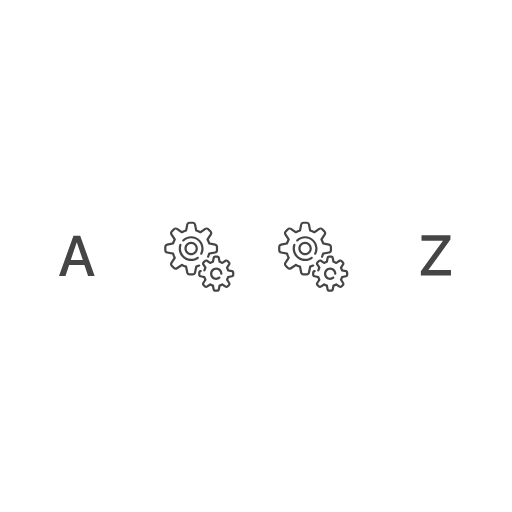
t = 0.00 s
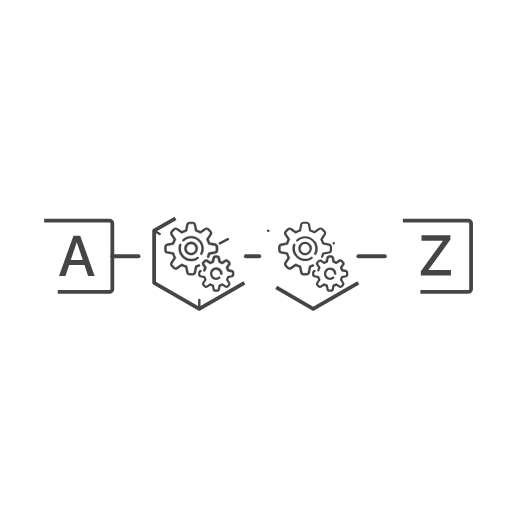
t = 0.50 s
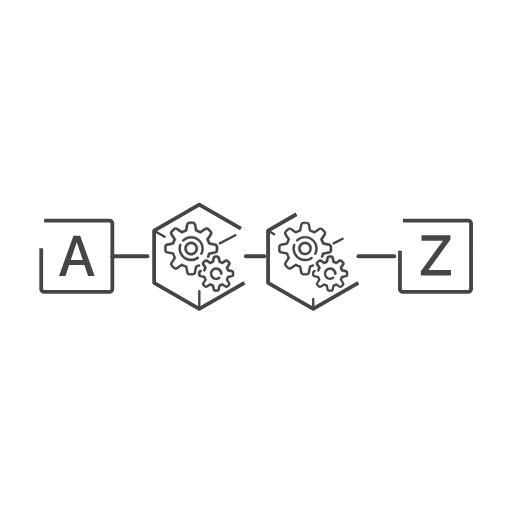
t = 0.73 s
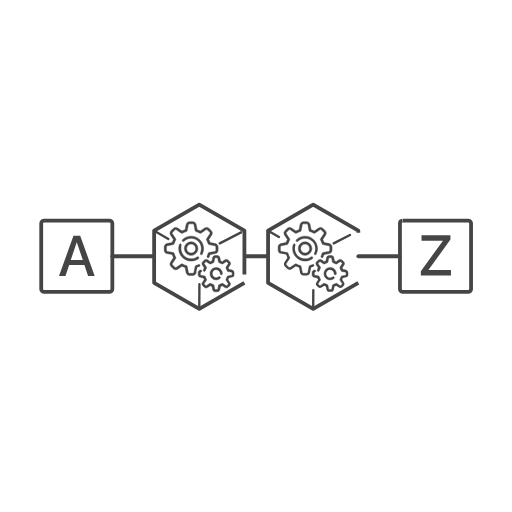
t = 0.96 s
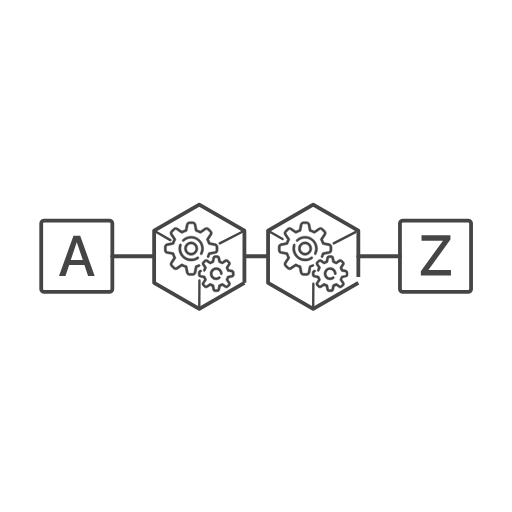
t = 1.20 s
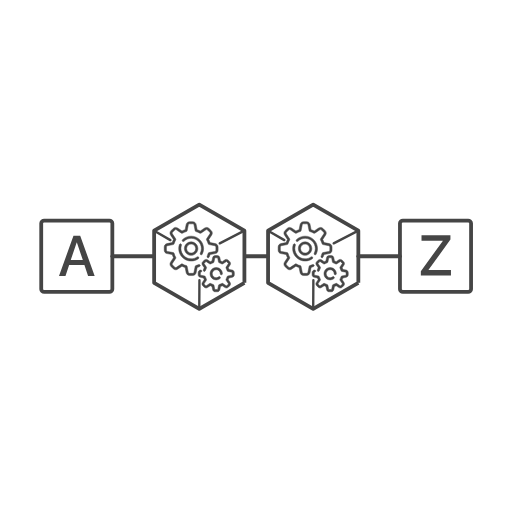
t = 1.50 s

The animated SVG that drew these frames (rendered in a browser with its animation timeline set to each time). Animation: 2 CSS @keyframes rules; one cycle of 1.50 s.

<!--?xml version="1.0" encoding="UTF-8"?-->

<svg version="1.1" xmlns="http://www.w3.org/2000/svg" xmlns:xlink="http://www.w3.org/1999/xlink" x="0" y="0" width="1080" height="1080" viewBox="0, 0, 1080, 1080" style="">
  <g id="Livello_2"></g>
  <g id="Livello_2">
    <path d="M93.12,465.5 L230.806,465.5 C234.207,465.5 236.963,467.892 236.963,470.843 L236.963,610.157 C236.963,613.108 234.207,615.5 230.806,615.5 L93.12,615.5 C89.72,615.5 86.963,613.108 86.963,610.157 L86.963,470.843 C86.963,467.892 89.72,465.5 93.12,465.5 z" fill-opacity="0" stroke="#454545" stroke-width="8" class="uQvAuivo_0"></path>
    <path d="M849.817,465.5 L987.503,465.5 C990.903,465.5 993.66,467.892 993.66,470.843 L993.66,610.157 C993.66,613.108 990.903,615.5 987.503,615.5 L849.817,615.5 C846.416,615.5 843.66,613.108 843.66,610.157 L843.66,470.843 C843.66,467.892 846.416,465.5 849.817,465.5 z" fill-opacity="0" stroke="#454545" stroke-width="8" class="uQvAuivo_1"></path>
    <path d="M236.963,540.5 L321.939,540.5" fill-opacity="0" stroke="#454545" stroke-width="8" stroke-linecap="round" class="uQvAuivo_2"></path>
    <path d="M755.867,540.5 L843.66,540.5" fill-opacity="0" stroke="#454545" stroke-width="8" stroke-linecap="round" class="uQvAuivo_3"></path>
    <path d="M518.514,540.5 L564.492,540.5" fill-opacity="0" stroke="#454545" stroke-width="8" stroke-linecap="round" class="uQvAuivo_4"></path>
    <path d="M185.802,582 L199.688,582 L169.161,497.449 L154.981,497.449 L124.454,582 L138.106,582 L145.841,559.148 L178.067,559.148 z M161.778,511.512 L162.13,511.512 L174.728,548.602 L149.181,548.602 z" fill="#454545" class="uQvAuivo_5"></path>
    <path d="M887.72,581 L951.236,581 L951.236,569.633 L904.009,569.633 L904.009,569.223 L950.123,505.414 L950.123,496.449 L889.127,496.449 L889.127,507.758 L934.009,507.758 L934.009,508.227 L887.72,572.035 z" fill="#454545" class="uQvAuivo_6"></path>
    <g>
      <path d="M515.542,596.466 L420.338,651.432 L325.133,596.466 L325.133,486.534 L420.338,431.568 L515.542,486.534 z" fill-opacity="0" stroke="#454545" stroke-width="8" stroke-linejoin="round" stroke-miterlimit="1" class="uQvAuivo_7"></path>
      <g id="gears">
        <g>
          <path d="M422.298,559.183 C421.745,558.019 420.352,557.522 419.187,558.075 C417.291,558.975 415.303,559.718 413.279,560.284 C412.432,560.521 411.79,561.213 411.618,562.076 L409.148,574.429 C408.904,575.649 407.824,576.534 406.58,576.534 L399.84,576.534 C398.596,576.534 397.516,575.649 397.272,574.429 L394.801,562.076 C394.629,561.213 393.987,560.521 393.14,560.284 C390.281,559.484 387.521,558.341 384.938,556.886 C384.171,556.454 383.228,556.49 382.496,556.977 L372.013,563.966 C370.978,564.656 369.588,564.518 368.708,563.639 L363.942,558.873 C363.062,557.993 362.925,556.603 363.615,555.568 L370.604,545.085 C371.091,544.353 371.127,543.409 370.695,542.643 C369.24,540.059 368.096,537.299 367.296,534.44 C367.059,533.593 366.367,532.952 365.505,532.779 L353.152,530.309 C351.932,530.065 351.047,528.985 351.047,527.741 L351.047,521.001 C351.047,519.757 351.932,518.677 353.152,518.433 L365.505,515.962 C366.367,515.79 367.059,515.148 367.296,514.302 C368.097,511.442 369.24,508.682 370.695,506.099 C371.127,505.333 371.091,504.389 370.604,503.657 L363.615,493.175 C362.925,492.14 363.063,490.75 363.943,489.87 L368.709,485.104 C369.588,484.225 370.978,484.087 372.013,484.777 L382.497,491.766 C383.228,492.254 384.172,492.289 384.938,491.857 C387.522,490.402 390.281,489.259 393.141,488.459 C393.988,488.222 394.629,487.53 394.802,486.667 L397.272,474.314 C397.516,473.094 398.596,472.209 399.84,472.209 L406.58,472.209 C407.824,472.209 408.904,473.094 409.148,474.314 L411.619,486.667 C411.791,487.53 412.433,488.222 413.28,488.459 C416.139,489.259 418.899,490.402 421.482,491.857 C422.249,492.289 423.192,492.254 423.924,491.766 L434.407,484.777 C435.442,484.087 436.832,484.225 437.712,485.104 L442.478,489.87 C443.358,490.75 443.495,492.14 442.805,493.175 L435.816,503.658 C435.328,504.39 435.293,505.334 435.725,506.1 C437.18,508.683 438.323,511.443 439.124,514.303 C439.361,515.149 440.052,515.791 440.915,515.963 L453.268,518.434 C454.488,518.678 455.373,519.758 455.373,521.002 L455.373,527.742 C455.373,528.986 454.488,530.066 453.268,530.31 L440.915,532.781 C440.052,532.953 439.361,533.595 439.124,534.442 C438.543,536.516 437.777,538.551 436.847,540.49 C436.289,541.653 436.779,543.048 437.942,543.606 C439.105,544.164 440.501,543.673 441.058,542.511 C441.898,540.761 442.619,538.941 443.208,537.086 L454.184,534.891 C457.579,534.211 460.043,531.205 460.043,527.742 L460.043,521.002 C460.043,517.539 457.579,514.533 454.183,513.853 L443.207,511.658 C442.487,509.392 441.575,507.189 440.481,505.08 L446.691,495.766 C448.611,492.884 448.229,489.016 445.78,486.567 L441.014,481.801 C438.565,479.352 434.696,478.97 431.815,480.89 L422.501,487.099 C420.392,486.006 418.189,485.094 415.923,484.374 L413.728,473.398 C413.049,470.003 410.043,467.539 406.58,467.539 L399.84,467.539 C396.377,467.539 393.371,470.003 392.691,473.399 L390.496,484.375 C388.23,485.095 386.027,486.007 383.918,487.1 L374.604,480.891 C371.723,478.97 367.854,479.353 365.405,481.802 L360.64,486.568 C358.191,489.017 357.808,492.885 359.729,495.766 L365.938,505.081 C364.845,507.189 363.932,509.392 363.212,511.659 L352.236,513.854 C348.841,514.533 346.376,517.539 346.376,521.002 L346.376,527.742 C346.376,531.205 348.841,534.211 352.237,534.891 L363.212,537.086 C363.932,539.352 364.845,541.555 365.938,543.664 L359.729,552.978 C357.808,555.86 358.191,559.728 360.64,562.177 L365.405,566.943 C367.854,569.392 371.723,569.774 374.604,567.854 L383.918,561.645 C386.027,562.738 388.23,563.65 390.497,564.37 L392.692,575.347 C393.371,578.741 396.377,581.206 399.84,581.206 L406.58,581.206 C410.043,581.206 413.049,578.742 413.729,575.346 L415.924,564.37 C417.723,563.798 419.49,563.103 421.19,562.296 C422.355,561.742 422.852,560.349 422.298,559.183 z" fill="#454545" class="uQvAuivo_8"></path>
          <path d="M422.298,559.183 C421.745,558.019 420.352,557.522 419.187,558.075 C417.291,558.975 415.303,559.718 413.279,560.284 C412.432,560.521 411.79,561.213 411.618,562.076 L409.148,574.429 C408.904,575.649 407.824,576.534 406.58,576.534 L399.84,576.534 C398.596,576.534 397.516,575.649 397.272,574.429 L394.801,562.076 C394.629,561.213 393.987,560.521 393.14,560.284 C390.281,559.484 387.521,558.341 384.938,556.886 C384.171,556.454 383.228,556.49 382.496,556.977 L372.013,563.966 C370.978,564.656 369.588,564.518 368.708,563.639 L363.942,558.873 C363.062,557.993 362.925,556.603 363.615,555.568 L370.604,545.085 C371.091,544.353 371.127,543.409 370.695,542.643 C369.24,540.059 368.096,537.299 367.296,534.44 C367.059,533.593 366.367,532.952 365.505,532.779 L353.152,530.309 C351.932,530.065 351.047,528.985 351.047,527.741 L351.047,521.001 C351.047,519.757 351.932,518.677 353.152,518.433 L365.505,515.962 C366.367,515.79 367.059,515.148 367.296,514.302 C368.097,511.442 369.24,508.682 370.695,506.099 C371.127,505.333 371.091,504.389 370.604,503.657 L363.615,493.175 C362.925,492.14 363.063,490.75 363.943,489.87 L368.709,485.104 C369.588,484.225 370.978,484.087 372.013,484.777 L382.497,491.766 C383.228,492.254 384.172,492.289 384.938,491.857 C387.522,490.402 390.281,489.259 393.141,488.459 C393.988,488.222 394.629,487.53 394.802,486.667 L397.272,474.314 C397.516,473.094 398.596,472.209 399.84,472.209 L406.58,472.209 C407.824,472.209 408.904,473.094 409.148,474.314 L411.619,486.667 C411.791,487.53 412.433,488.222 413.28,488.459 C416.139,489.259 418.899,490.402 421.482,491.857 C422.249,492.289 423.192,492.254 423.924,491.766 L434.407,484.777 C435.442,484.087 436.832,484.225 437.712,485.104 L442.478,489.87 C443.358,490.75 443.495,492.14 442.805,493.175 L435.816,503.658 C435.328,504.39 435.293,505.334 435.725,506.1 C437.18,508.683 438.323,511.443 439.124,514.303 C439.361,515.149 440.052,515.791 440.915,515.963 L453.268,518.434 C454.488,518.678 455.373,519.758 455.373,521.002 L455.373,527.742 C455.373,528.986 454.488,530.066 453.268,530.31 L440.915,532.781 C440.052,532.953 439.361,533.595 439.124,534.442 C438.543,536.516 437.777,538.551 436.847,540.49 C436.289,541.653 436.779,543.048 437.942,543.606 C439.105,544.164 440.501,543.673 441.058,542.511 C441.898,540.761 442.619,538.941 443.208,537.086 L454.184,534.891 C457.579,534.211 460.043,531.205 460.043,527.742 L460.043,521.002 C460.043,517.539 457.579,514.533 454.183,513.853 L443.207,511.658 C442.487,509.392 441.575,507.189 440.481,505.08 L446.691,495.766 C448.611,492.884 448.229,489.016 445.78,486.567 L441.014,481.801 C438.565,479.352 434.696,478.97 431.815,480.89 L422.501,487.099 C420.392,486.006 418.189,485.094 415.923,484.374 L413.728,473.398 C413.049,470.003 410.043,467.539 406.58,467.539 L399.84,467.539 C396.377,467.539 393.371,470.003 392.691,473.399 L390.496,484.375 C388.23,485.095 386.027,486.007 383.918,487.1 L374.604,480.891 C371.723,478.97 367.854,479.353 365.405,481.802 L360.64,486.568 C358.191,489.017 357.808,492.885 359.729,495.766 L365.938,505.081 C364.845,507.189 363.932,509.392 363.212,511.659 L352.236,513.854 C348.841,514.533 346.376,517.539 346.376,521.002 L346.376,527.742 C346.376,531.205 348.841,534.211 352.237,534.891 L363.212,537.086 C363.932,539.352 364.845,541.555 365.938,543.664 L359.729,552.978 C357.808,555.86 358.191,559.728 360.64,562.177 L365.405,566.943 C367.854,569.392 371.723,569.774 374.604,567.854 L383.918,561.645 C386.027,562.738 388.23,563.65 390.497,564.37 L392.692,575.347 C393.371,578.741 396.377,581.206 399.84,581.206 L406.58,581.206 C410.043,581.206 413.049,578.742 413.729,575.346 L415.924,564.37 C417.723,563.798 419.49,563.103 421.19,562.296 C422.355,561.742 422.852,560.349 422.298,559.183 z" fill-opacity="0" stroke="#454545" stroke-width="1" class="uQvAuivo_9"></path>
        </g>
        <g>
          <path d="M423.44,537.35 C423.781,537.525 424.145,537.608 424.504,537.608 C425.352,537.608 426.171,537.144 426.584,536.338 C428.468,532.664 429.464,528.527 429.464,524.372 C429.464,509.896 417.686,498.118 403.21,498.118 C396.322,498.118 389.814,500.765 384.884,505.572 C383.96,506.473 383.941,507.952 384.842,508.875 C385.742,509.798 387.221,509.818 388.144,508.917 C392.197,504.966 397.547,502.79 403.209,502.79 C415.11,502.79 424.792,512.472 424.792,524.373 C424.792,527.838 423.996,531.147 422.427,534.207 C421.839,535.354 422.292,536.761 423.44,537.35 z" fill="#454545" class="uQvAuivo_10"></path>
          <path d="M423.44,537.35 C423.781,537.525 424.145,537.608 424.504,537.608 C425.352,537.608 426.171,537.144 426.584,536.338 C428.468,532.664 429.464,528.527 429.464,524.372 C429.464,509.896 417.686,498.118 403.21,498.118 C396.322,498.118 389.814,500.765 384.884,505.572 C383.96,506.473 383.941,507.952 384.842,508.875 C385.742,509.798 387.221,509.818 388.144,508.917 C392.197,504.966 397.547,502.79 403.209,502.79 C415.11,502.79 424.792,512.472 424.792,524.373 C424.792,527.838 423.996,531.147 422.427,534.207 C421.839,535.354 422.292,536.761 423.44,537.35 z" fill-opacity="0" stroke="#454545" stroke-width="1" class="uQvAuivo_11"></path>
        </g>
        <g>
          <path d="M381.347,514.378 C380.127,513.959 378.799,514.607 378.379,515.827 C377.435,518.571 376.956,521.446 376.956,524.372 C376.956,538.849 388.734,550.626 403.21,550.626 C408.778,550.626 414.097,548.906 418.594,545.649 C419.639,544.893 419.873,543.432 419.116,542.388 C418.36,541.343 416.899,541.109 415.854,541.865 C412.16,544.541 407.788,545.955 403.21,545.955 C391.309,545.955 381.627,536.272 381.627,524.372 C381.627,521.964 382.02,519.6 382.795,517.346 C383.215,516.126 382.566,514.798 381.347,514.378 z" fill="#454545" class="uQvAuivo_12"></path>
          <path d="M381.347,514.378 C380.127,513.959 378.799,514.607 378.379,515.827 C377.435,518.571 376.956,521.446 376.956,524.372 C376.956,538.849 388.734,550.626 403.21,550.626 C408.778,550.626 414.097,548.906 418.594,545.649 C419.639,544.893 419.873,543.432 419.116,542.388 C418.36,541.343 416.899,541.109 415.854,541.865 C412.16,544.541 407.788,545.955 403.21,545.955 C391.309,545.955 381.627,536.272 381.627,524.372 C381.627,521.964 382.02,519.6 382.795,517.346 C383.215,516.126 382.566,514.798 381.347,514.378 z" fill-opacity="0" stroke="#454545" stroke-width="1" class="uQvAuivo_13"></path>
        </g>
        <g>
          <path d="M489.804,569.616 L483.05,568.265 C482.639,567.041 482.143,565.846 481.569,564.69 L485.39,558.959 C486.863,556.749 486.57,553.782 484.692,551.904 L481.56,548.772 C479.682,546.894 476.714,546.6 474.505,548.073 L468.773,551.894 C467.618,551.32 466.423,550.825 465.198,550.414 L463.848,543.66 C463.327,541.055 461.021,539.165 458.365,539.165 L453.936,539.165 C451.28,539.165 448.974,541.055 448.453,543.66 L447.102,550.414 C445.878,550.825 444.683,551.32 443.528,551.894 L437.796,548.073 C435.586,546.6 432.619,546.894 430.741,548.772 L427.609,551.904 C425.731,553.782 425.438,556.749 426.911,558.959 L430.732,564.69 C429.942,566.279 429.302,567.942 428.824,569.653 C428.476,570.895 429.201,572.184 430.444,572.532 C431.686,572.879 432.974,572.154 433.322,570.912 C433.831,569.094 434.558,567.34 435.482,565.699 C435.914,564.932 435.878,563.989 435.391,563.257 L430.798,556.368 C430.555,556.004 430.604,555.516 430.913,555.207 L434.044,552.075 C434.354,551.766 434.842,551.718 435.206,551.96 L442.095,556.553 C442.826,557.041 443.77,557.076 444.537,556.644 C446.178,555.72 447.932,554.993 449.749,554.485 C450.596,554.248 451.238,553.556 451.41,552.693 L453.034,544.576 C453.119,544.147 453.499,543.836 453.936,543.836 L458.365,543.836 C458.802,543.836 459.182,544.147 459.267,544.576 L460.891,552.694 C461.063,553.556 461.705,554.248 462.551,554.485 C464.369,554.994 466.123,555.721 467.764,556.645 C468.53,557.077 469.475,557.041 470.206,556.553 L477.095,551.961 C477.459,551.718 477.947,551.766 478.256,552.076 L481.388,555.207 C481.697,555.517 481.745,556.005 481.503,556.369 L476.91,563.258 C476.422,563.99 476.387,564.933 476.819,565.7 C477.743,567.341 478.47,569.095 478.979,570.912 C479.216,571.759 479.908,572.401 480.77,572.573 L488.887,574.196 C489.316,574.282 489.627,574.662 489.627,575.099 L489.627,579.528 C489.627,579.965 489.316,580.344 488.887,580.43 L480.769,582.054 C479.907,582.226 479.215,582.868 478.978,583.714 C478.47,585.532 477.743,587.286 476.818,588.927 C476.387,589.694 476.422,590.638 476.91,591.369 L481.503,598.258 C481.745,598.622 481.697,599.11 481.388,599.419 L478.256,602.551 C477.947,602.86 477.459,602.908 477.095,602.666 L470.206,598.073 C469.474,597.586 468.53,597.55 467.764,597.982 C466.122,598.906 464.369,599.633 462.551,600.142 C461.704,600.378 461.062,601.07 460.89,601.933 L459.267,610.05 C459.181,610.479 458.802,610.79 458.365,610.79 L453.935,610.79 C453.498,610.79 453.119,610.479 453.033,610.05 L451.41,601.932 C451.237,601.07 450.595,600.378 449.749,600.141 C447.931,599.633 446.177,598.906 444.536,597.981 C443.77,597.549 442.825,597.585 442.094,598.073 L435.205,602.666 C434.841,602.908 434.353,602.86 434.044,602.551 L430.912,599.419 C430.603,599.11 430.555,598.621 430.797,598.258 L435.39,591.368 C435.878,590.637 435.913,589.693 435.482,588.927 C434.557,587.285 433.83,585.532 433.322,583.714 C433.085,582.867 432.393,582.225 431.53,582.053 L423.413,580.43 C422.984,580.344 422.673,579.965 422.673,579.527 L422.673,575.098 C422.673,574.661 422.984,574.282 423.413,574.196 L423.91,574.096 C425.175,573.843 425.995,572.613 425.742,571.348 C425.489,570.083 424.26,569.264 422.993,569.516 L422.496,569.615 C419.892,570.137 418.002,572.442 418.002,575.098 L418.002,579.528 C418.002,582.183 419.892,584.49 422.497,585.01 L429.251,586.361 C429.662,587.585 430.157,588.78 430.732,589.936 L426.91,595.667 C425.437,597.877 425.731,600.845 427.609,602.722 L430.741,605.854 C432.619,607.732 435.586,608.026 437.796,606.553 L443.527,602.732 C444.683,603.306 445.878,603.802 447.102,604.213 L448.453,610.967 C448.974,613.571 451.28,615.461 453.936,615.461 L458.365,615.461 C461.021,615.461 463.327,613.571 463.848,610.967 L465.199,604.213 C466.423,603.801 467.618,603.306 468.773,602.731 L474.505,606.553 C476.715,608.026 479.682,607.732 481.56,605.854 L484.692,602.722 C486.57,600.844 486.864,597.877 485.39,595.667 L481.569,589.935 C482.144,588.78 482.639,587.585 483.05,586.361 L489.804,585.01 C492.408,584.489 494.299,582.183 494.299,579.527 L494.299,575.098 C494.299,572.442 492.409,570.137 489.804,569.616 z" fill="#454545" class="uQvAuivo_14"></path>
          <path d="M489.804,569.616 L483.05,568.265 C482.639,567.041 482.143,565.846 481.569,564.69 L485.39,558.959 C486.863,556.749 486.57,553.782 484.692,551.904 L481.56,548.772 C479.682,546.894 476.714,546.6 474.505,548.073 L468.773,551.894 C467.618,551.32 466.423,550.825 465.198,550.414 L463.848,543.66 C463.327,541.055 461.021,539.165 458.365,539.165 L453.936,539.165 C451.28,539.165 448.974,541.055 448.453,543.66 L447.102,550.414 C445.878,550.825 444.683,551.32 443.528,551.894 L437.796,548.073 C435.586,546.6 432.619,546.894 430.741,548.772 L427.609,551.904 C425.731,553.782 425.438,556.749 426.911,558.959 L430.732,564.69 C429.942,566.279 429.302,567.942 428.824,569.653 C428.476,570.895 429.201,572.184 430.444,572.532 C431.686,572.879 432.974,572.154 433.322,570.912 C433.831,569.094 434.558,567.34 435.482,565.699 C435.914,564.932 435.878,563.989 435.391,563.257 L430.798,556.368 C430.555,556.004 430.604,555.516 430.913,555.207 L434.044,552.075 C434.354,551.766 434.842,551.718 435.206,551.96 L442.095,556.553 C442.826,557.041 443.77,557.076 444.537,556.644 C446.178,555.72 447.932,554.993 449.749,554.485 C450.596,554.248 451.238,553.556 451.41,552.693 L453.034,544.576 C453.119,544.147 453.499,543.836 453.936,543.836 L458.365,543.836 C458.802,543.836 459.182,544.147 459.267,544.576 L460.891,552.694 C461.063,553.556 461.705,554.248 462.551,554.485 C464.369,554.994 466.123,555.721 467.764,556.645 C468.53,557.077 469.475,557.041 470.206,556.553 L477.095,551.961 C477.459,551.718 477.947,551.766 478.256,552.076 L481.388,555.207 C481.697,555.517 481.745,556.005 481.503,556.369 L476.91,563.258 C476.422,563.99 476.387,564.933 476.819,565.7 C477.743,567.341 478.47,569.095 478.979,570.912 C479.216,571.759 479.908,572.401 480.77,572.573 L488.887,574.196 C489.316,574.282 489.627,574.662 489.627,575.099 L489.627,579.528 C489.627,579.965 489.316,580.344 488.887,580.43 L480.769,582.054 C479.907,582.226 479.215,582.868 478.978,583.714 C478.47,585.532 477.743,587.286 476.818,588.927 C476.387,589.694 476.422,590.638 476.91,591.369 L481.503,598.258 C481.745,598.622 481.697,599.11 481.388,599.419 L478.256,602.551 C477.947,602.86 477.459,602.908 477.095,602.666 L470.206,598.073 C469.474,597.586 468.53,597.55 467.764,597.982 C466.122,598.906 464.369,599.633 462.551,600.142 C461.704,600.378 461.062,601.07 460.89,601.933 L459.267,610.05 C459.181,610.479 458.802,610.79 458.365,610.79 L453.935,610.79 C453.498,610.79 453.119,610.479 453.033,610.05 L451.41,601.932 C451.237,601.07 450.595,600.378 449.749,600.141 C447.931,599.633 446.177,598.906 444.536,597.981 C443.77,597.549 442.825,597.585 442.094,598.073 L435.205,602.666 C434.841,602.908 434.353,602.86 434.044,602.551 L430.912,599.419 C430.603,599.11 430.555,598.621 430.797,598.258 L435.39,591.368 C435.878,590.637 435.913,589.693 435.482,588.927 C434.557,587.285 433.83,585.532 433.322,583.714 C433.085,582.867 432.393,582.225 431.53,582.053 L423.413,580.43 C422.984,580.344 422.673,579.965 422.673,579.527 L422.673,575.098 C422.673,574.661 422.984,574.282 423.413,574.196 L423.91,574.096 C425.175,573.843 425.995,572.613 425.742,571.348 C425.489,570.083 424.26,569.264 422.993,569.516 L422.496,569.615 C419.892,570.137 418.002,572.442 418.002,575.098 L418.002,579.528 C418.002,582.183 419.892,584.49 422.497,585.01 L429.251,586.361 C429.662,587.585 430.157,588.78 430.732,589.936 L426.91,595.667 C425.437,597.877 425.731,600.845 427.609,602.722 L430.741,605.854 C432.619,607.732 435.586,608.026 437.796,606.553 L443.527,602.732 C444.683,603.306 445.878,603.802 447.102,604.213 L448.453,610.967 C448.974,613.571 451.28,615.461 453.936,615.461 L458.365,615.461 C461.021,615.461 463.327,613.571 463.848,610.967 L465.199,604.213 C466.423,603.801 467.618,603.306 468.773,602.731 L474.505,606.553 C476.715,608.026 479.682,607.732 481.56,605.854 L484.692,602.722 C486.57,600.844 486.864,597.877 485.39,595.667 L481.569,589.935 C482.144,588.78 482.639,587.585 483.05,586.361 L489.804,585.01 C492.408,584.489 494.299,582.183 494.299,579.527 L494.299,575.098 C494.299,572.442 492.409,570.137 489.804,569.616 z" fill-opacity="0" stroke="#454545" stroke-width="1" class="uQvAuivo_15"></path>
        </g>
        <g>
          <path d="M456.151,568.905 C460.787,568.905 464.559,572.676 464.559,577.313 C464.559,578.603 465.605,579.648 466.894,579.648 C468.184,579.648 469.23,578.603 469.23,577.313 C469.23,570.101 463.362,564.233 456.15,564.233 C448.938,564.233 443.071,570.101 443.071,577.313 C443.071,584.525 448.938,590.393 456.15,590.393 C459.072,590.393 461.835,589.45 464.141,587.668 C465.162,586.88 465.35,585.413 464.562,584.392 C463.773,583.371 462.306,583.183 461.285,583.971 C459.804,585.116 458.028,585.721 456.15,585.721 C451.514,585.721 447.742,581.949 447.742,577.313 C447.742,572.676 451.514,568.905 456.151,568.905 z" fill="#454545" class="uQvAuivo_16"></path>
          <path d="M456.151,568.905 C460.787,568.905 464.559,572.676 464.559,577.313 C464.559,578.603 465.605,579.648 466.894,579.648 C468.184,579.648 469.23,578.603 469.23,577.313 C469.23,570.101 463.362,564.233 456.15,564.233 C448.938,564.233 443.071,570.101 443.071,577.313 C443.071,584.525 448.938,590.393 456.15,590.393 C459.072,590.393 461.835,589.45 464.141,587.668 C465.162,586.88 465.35,585.413 464.562,584.392 C463.773,583.371 462.306,583.183 461.285,583.971 C459.804,585.116 458.028,585.721 456.15,585.721 C451.514,585.721 447.742,581.949 447.742,577.313 C447.742,572.676 451.514,568.905 456.151,568.905 z" fill-opacity="0" stroke="#454545" stroke-width="1" class="uQvAuivo_17"></path>
        </g>
        <g>
          <path d="M417.44,524.372 C417.44,516.526 411.056,510.142 403.21,510.142 C395.364,510.142 388.98,516.526 388.98,524.372 C388.98,532.218 395.364,538.602 403.21,538.602 C411.056,538.602 417.44,532.218 417.44,524.372 z M393.651,524.372 C393.651,519.102 397.939,514.813 403.21,514.813 C408.48,514.813 412.768,519.102 412.768,524.372 C412.768,529.642 408.48,533.931 403.21,533.931 C397.939,533.931 393.651,529.642 393.651,524.372 z" fill="#454545" class="uQvAuivo_18"></path>
          <path d="M417.44,524.372 C417.44,516.526 411.056,510.142 403.21,510.142 C395.364,510.142 388.98,516.526 388.98,524.372 C388.98,532.218 395.364,538.602 403.21,538.602 C411.056,538.602 417.44,532.218 417.44,524.372 z M393.651,524.372 C393.651,519.102 397.939,514.813 403.21,514.813 C408.48,514.813 412.768,519.102 412.768,524.372 C412.768,529.642 408.48,533.931 403.21,533.931 C397.939,533.931 393.651,529.642 393.651,524.372 z" fill-opacity="0" stroke="#454545" stroke-width="1" class="uQvAuivo_19"></path>
        </g>
      </g>
      <path d="M325.133,486.534 L359.42,506.478" fill-opacity="0" stroke="#454545" stroke-width="5" stroke-linecap="round" class="uQvAuivo_20"></path>
      <path d="M463.553,513.29 L515.542,486.534" fill-opacity="0" stroke="#454545" stroke-width="5" stroke-linecap="round" class="uQvAuivo_21"></path>
      <path d="M420.338,651.432 L420.683,590.952" fill-opacity="0" stroke="#454545" stroke-width="5" stroke-linecap="round" class="uQvAuivo_22"></path>
      <path d="M755.867,596.466 L660.662,651.432 L565.458,596.466 L565.458,486.534 L660.662,431.568 L755.867,486.534 z" fill-opacity="0" stroke="#454545" stroke-width="8" stroke-linejoin="round" stroke-miterlimit="1" class="uQvAuivo_23"></path>
      <g id="gears">
        <g>
          <path d="M662.623,559.183 C662.07,558.019 660.677,557.522 659.512,558.075 C657.616,558.975 655.628,559.718 653.604,560.284 C652.757,560.521 652.115,561.213 651.943,562.076 L649.472,574.429 C649.229,575.649 648.149,576.534 646.905,576.534 L640.165,576.534 C638.921,576.534 637.841,575.649 637.597,574.429 L635.126,562.076 C634.954,561.213 634.312,560.521 633.465,560.284 C630.606,559.484 627.846,558.341 625.263,556.886 C624.496,556.454 623.552,556.49 622.821,556.977 L612.338,563.966 C611.303,564.656 609.913,564.518 609.033,563.639 L604.267,558.873 C603.387,557.993 603.25,556.603 603.94,555.568 L610.928,545.085 C611.416,544.353 611.452,543.409 611.02,542.643 C609.565,540.059 608.421,537.299 607.621,534.44 C607.384,533.593 606.692,532.952 605.83,532.779 L593.477,530.309 C592.257,530.065 591.371,528.985 591.371,527.741 L591.371,521.001 C591.371,519.757 592.257,518.677 593.477,518.433 L605.83,515.962 C606.692,515.79 607.384,515.148 607.621,514.302 C608.422,511.442 609.565,508.682 611.02,506.099 C611.452,505.333 611.416,504.389 610.928,503.657 L603.94,493.175 C603.25,492.14 603.388,490.75 604.268,489.87 L609.034,485.104 C609.913,484.225 611.303,484.087 612.338,484.777 L622.822,491.766 C623.553,492.254 624.497,492.289 625.263,491.857 C627.847,490.402 630.606,489.259 633.466,488.459 C634.313,488.222 634.954,487.53 635.127,486.667 L637.597,474.314 C637.841,473.094 638.921,472.209 640.165,472.209 L646.905,472.209 C648.149,472.209 649.229,473.094 649.473,474.314 L651.944,486.667 C652.116,487.53 652.758,488.222 653.604,488.459 C656.464,489.259 659.224,490.402 661.807,491.857 C662.573,492.289 663.517,492.254 664.249,491.766 L674.732,484.777 C675.767,484.087 677.157,484.225 678.037,485.104 L682.803,489.87 C683.683,490.75 683.82,492.14 683.13,493.175 L676.141,503.658 C675.653,504.39 675.618,505.334 676.05,506.1 C677.505,508.683 678.648,511.443 679.449,514.303 C679.685,515.149 680.377,515.791 681.24,515.963 L693.593,518.434 C694.813,518.678 695.698,519.758 695.698,521.002 L695.698,527.742 C695.698,528.986 694.813,530.066 693.593,530.31 L681.24,532.781 C680.377,532.953 679.685,533.595 679.449,534.442 C678.868,536.516 678.102,538.551 677.172,540.49 C676.614,541.653 677.104,543.048 678.267,543.606 C679.43,544.164 680.826,543.673 681.383,542.511 C682.223,540.761 682.943,538.941 683.533,537.086 L694.509,534.891 C697.904,534.211 700.368,531.205 700.368,527.742 L700.368,521.002 C700.368,517.539 697.904,514.533 694.508,513.853 L683.532,511.658 C682.812,509.392 681.9,507.189 680.806,505.08 L687.016,495.766 C688.936,492.884 688.554,489.016 686.105,486.567 L681.339,481.801 C678.89,479.352 675.021,478.97 672.14,480.89 L662.826,487.099 C660.717,486.006 658.514,485.094 656.248,484.374 L654.053,473.398 C653.374,470.003 650.368,467.539 646.905,467.539 L640.165,467.539 C636.702,467.539 633.696,470.003 633.016,473.399 L630.821,484.375 C628.555,485.095 626.351,486.007 624.243,487.1 L614.929,480.891 C612.048,478.97 608.179,479.353 605.73,481.802 L600.964,486.568 C598.516,489.017 598.133,492.885 600.054,495.766 L606.263,505.081 C605.17,507.189 604.257,509.392 603.537,511.659 L592.561,513.854 C589.166,514.533 586.701,517.539 586.701,521.002 L586.701,527.742 C586.701,531.205 589.166,534.211 592.562,534.891 L603.537,537.086 C604.257,539.352 605.17,541.555 606.263,543.664 L600.054,552.978 C598.133,555.86 598.516,559.728 600.964,562.177 L605.73,566.943 C608.179,569.392 612.048,569.774 614.929,567.854 L624.243,561.645 C626.352,562.738 628.555,563.65 630.822,564.37 L633.017,575.347 C633.696,578.741 636.702,581.206 640.165,581.206 L646.905,581.206 C650.368,581.206 653.374,578.742 654.053,575.346 L656.249,564.37 C658.048,563.798 659.815,563.103 661.515,562.296 C662.68,561.742 663.176,560.349 662.623,559.183 z" fill="#454545" class="uQvAuivo_24"></path>
          <path d="M662.623,559.183 C662.07,558.019 660.677,557.522 659.512,558.075 C657.616,558.975 655.628,559.718 653.604,560.284 C652.757,560.521 652.115,561.213 651.943,562.076 L649.472,574.429 C649.229,575.649 648.149,576.534 646.905,576.534 L640.165,576.534 C638.921,576.534 637.841,575.649 637.597,574.429 L635.126,562.076 C634.954,561.213 634.312,560.521 633.465,560.284 C630.606,559.484 627.846,558.341 625.263,556.886 C624.496,556.454 623.552,556.49 622.821,556.977 L612.338,563.966 C611.303,564.656 609.913,564.518 609.033,563.639 L604.267,558.873 C603.387,557.993 603.25,556.603 603.94,555.568 L610.928,545.085 C611.416,544.353 611.452,543.409 611.02,542.643 C609.565,540.059 608.421,537.299 607.621,534.44 C607.384,533.593 606.692,532.952 605.83,532.779 L593.477,530.309 C592.257,530.065 591.371,528.985 591.371,527.741 L591.371,521.001 C591.371,519.757 592.257,518.677 593.477,518.433 L605.83,515.962 C606.692,515.79 607.384,515.148 607.621,514.302 C608.422,511.442 609.565,508.682 611.02,506.099 C611.452,505.333 611.416,504.389 610.928,503.657 L603.94,493.175 C603.25,492.14 603.388,490.75 604.268,489.87 L609.034,485.104 C609.913,484.225 611.303,484.087 612.338,484.777 L622.822,491.766 C623.553,492.254 624.497,492.289 625.263,491.857 C627.847,490.402 630.606,489.259 633.466,488.459 C634.313,488.222 634.954,487.53 635.127,486.667 L637.597,474.314 C637.841,473.094 638.921,472.209 640.165,472.209 L646.905,472.209 C648.149,472.209 649.229,473.094 649.473,474.314 L651.944,486.667 C652.116,487.53 652.758,488.222 653.604,488.459 C656.464,489.259 659.224,490.402 661.807,491.857 C662.573,492.289 663.517,492.254 664.249,491.766 L674.732,484.777 C675.767,484.087 677.157,484.225 678.037,485.104 L682.803,489.87 C683.683,490.75 683.82,492.14 683.13,493.175 L676.141,503.658 C675.653,504.39 675.618,505.334 676.05,506.1 C677.505,508.683 678.648,511.443 679.449,514.303 C679.685,515.149 680.377,515.791 681.24,515.963 L693.593,518.434 C694.813,518.678 695.698,519.758 695.698,521.002 L695.698,527.742 C695.698,528.986 694.813,530.066 693.593,530.31 L681.24,532.781 C680.377,532.953 679.685,533.595 679.449,534.442 C678.868,536.516 678.102,538.551 677.172,540.49 C676.614,541.653 677.104,543.048 678.267,543.606 C679.43,544.164 680.826,543.673 681.383,542.511 C682.223,540.761 682.943,538.941 683.533,537.086 L694.509,534.891 C697.904,534.211 700.368,531.205 700.368,527.742 L700.368,521.002 C700.368,517.539 697.904,514.533 694.508,513.853 L683.532,511.658 C682.812,509.392 681.9,507.189 680.806,505.08 L687.016,495.766 C688.936,492.884 688.554,489.016 686.105,486.567 L681.339,481.801 C678.89,479.352 675.021,478.97 672.14,480.89 L662.826,487.099 C660.717,486.006 658.514,485.094 656.248,484.374 L654.053,473.398 C653.374,470.003 650.368,467.539 646.905,467.539 L640.165,467.539 C636.702,467.539 633.696,470.003 633.016,473.399 L630.821,484.375 C628.555,485.095 626.351,486.007 624.243,487.1 L614.929,480.891 C612.048,478.97 608.179,479.353 605.73,481.802 L600.964,486.568 C598.516,489.017 598.133,492.885 600.054,495.766 L606.263,505.081 C605.17,507.189 604.257,509.392 603.537,511.659 L592.561,513.854 C589.166,514.533 586.701,517.539 586.701,521.002 L586.701,527.742 C586.701,531.205 589.166,534.211 592.562,534.891 L603.537,537.086 C604.257,539.352 605.17,541.555 606.263,543.664 L600.054,552.978 C598.133,555.86 598.516,559.728 600.964,562.177 L605.73,566.943 C608.179,569.392 612.048,569.774 614.929,567.854 L624.243,561.645 C626.352,562.738 628.555,563.65 630.822,564.37 L633.017,575.347 C633.696,578.741 636.702,581.206 640.165,581.206 L646.905,581.206 C650.368,581.206 653.374,578.742 654.053,575.346 L656.249,564.37 C658.048,563.798 659.815,563.103 661.515,562.296 C662.68,561.742 663.176,560.349 662.623,559.183 z" fill-opacity="0" stroke="#454545" stroke-width="1" class="uQvAuivo_25"></path>
        </g>
        <g>
          <path d="M663.765,537.35 C664.106,537.525 664.47,537.608 664.829,537.608 C665.677,537.608 666.496,537.144 666.909,536.338 C668.793,532.664 669.789,528.527 669.789,524.372 C669.789,509.896 658.011,498.118 643.534,498.118 C636.647,498.118 630.139,500.765 625.209,505.572 C624.285,506.473 624.266,507.952 625.167,508.875 C626.067,509.798 627.546,509.818 628.469,508.917 C632.522,504.966 637.872,502.79 643.534,502.79 C655.435,502.79 665.117,512.472 665.117,524.373 C665.117,527.838 664.321,531.147 662.752,534.207 C662.164,535.354 662.617,536.761 663.765,537.35 z" fill="#454545" class="uQvAuivo_26"></path>
          <path d="M663.765,537.35 C664.106,537.525 664.47,537.608 664.829,537.608 C665.677,537.608 666.496,537.144 666.909,536.338 C668.793,532.664 669.789,528.527 669.789,524.372 C669.789,509.896 658.011,498.118 643.534,498.118 C636.647,498.118 630.139,500.765 625.209,505.572 C624.285,506.473 624.266,507.952 625.167,508.875 C626.067,509.798 627.546,509.818 628.469,508.917 C632.522,504.966 637.872,502.79 643.534,502.79 C655.435,502.79 665.117,512.472 665.117,524.373 C665.117,527.838 664.321,531.147 662.752,534.207 C662.164,535.354 662.617,536.761 663.765,537.35 z" fill-opacity="0" stroke="#454545" stroke-width="1" class="uQvAuivo_27"></path>
        </g>
        <g>
          <path d="M621.672,514.378 C620.452,513.959 619.123,514.607 618.704,515.827 C617.76,518.571 617.281,521.446 617.281,524.372 C617.281,538.849 629.059,550.626 643.535,550.626 C649.103,550.626 654.422,548.906 658.919,545.649 C659.964,544.893 660.198,543.432 659.441,542.388 C658.685,541.343 657.224,541.109 656.179,541.865 C652.485,544.541 648.113,545.955 643.535,545.955 C631.634,545.955 621.952,536.272 621.952,524.372 C621.952,521.964 622.345,519.6 623.12,517.346 C623.54,516.126 622.891,514.798 621.672,514.378 z" fill="#454545" class="uQvAuivo_28"></path>
          <path d="M621.672,514.378 C620.452,513.959 619.123,514.607 618.704,515.827 C617.76,518.571 617.281,521.446 617.281,524.372 C617.281,538.849 629.059,550.626 643.535,550.626 C649.103,550.626 654.422,548.906 658.919,545.649 C659.964,544.893 660.198,543.432 659.441,542.388 C658.685,541.343 657.224,541.109 656.179,541.865 C652.485,544.541 648.113,545.955 643.535,545.955 C631.634,545.955 621.952,536.272 621.952,524.372 C621.952,521.964 622.345,519.6 623.12,517.346 C623.54,516.126 622.891,514.798 621.672,514.378 z" fill-opacity="0" stroke="#454545" stroke-width="1" class="uQvAuivo_29"></path>
        </g>
        <g>
          <path d="M730.129,569.616 L723.375,568.265 C722.964,567.041 722.468,565.846 721.894,564.69 L725.715,558.959 C727.188,556.749 726.895,553.782 725.017,551.904 L721.885,548.772 C720.007,546.894 717.039,546.6 714.83,548.073 L709.098,551.894 C707.943,551.32 706.747,550.825 705.523,550.414 L704.173,543.66 C703.652,541.055 701.346,539.165 698.69,539.165 L694.261,539.165 C691.605,539.165 689.299,541.055 688.778,543.66 L687.427,550.414 C686.203,550.825 685.008,551.32 683.853,551.894 L678.121,548.073 C675.911,546.6 672.944,546.894 671.066,548.772 L667.934,551.904 C666.056,553.782 665.763,556.749 667.236,558.959 L671.057,564.69 C670.267,566.279 669.627,567.942 669.148,569.653 C668.801,570.895 669.526,572.184 670.768,572.532 C672.011,572.879 673.299,572.154 673.647,570.912 C674.156,569.094 674.883,567.34 675.807,565.699 C676.239,564.932 676.203,563.989 675.716,563.257 L671.123,556.368 C670.88,556.004 670.929,555.516 671.238,555.207 L674.369,552.075 C674.679,551.766 675.167,551.718 675.531,551.96 L682.42,556.553 C683.151,557.041 684.095,557.076 684.862,556.644 C686.503,555.72 688.257,554.993 690.074,554.485 C690.921,554.248 691.563,553.556 691.735,552.693 L693.358,544.576 C693.444,544.147 693.824,543.836 694.261,543.836 L698.69,543.836 C699.127,543.836 699.507,544.147 699.592,544.576 L701.216,552.694 C701.388,553.556 702.03,554.248 702.876,554.485 C704.694,554.994 706.448,555.721 708.089,556.645 C708.855,557.077 709.8,557.041 710.531,556.553 L717.42,551.961 C717.784,551.718 718.272,551.766 718.581,552.076 L721.713,555.207 C722.022,555.517 722.07,556.005 721.828,556.369 L717.235,563.258 C716.747,563.99 716.712,564.933 717.144,565.7 C718.068,567.341 718.795,569.095 719.304,570.912 C719.541,571.759 720.232,572.401 721.095,572.573 L729.212,574.196 C729.641,574.282 729.952,574.662 729.952,575.099 L729.952,579.528 C729.952,579.965 729.641,580.344 729.212,580.43 L721.094,582.054 C720.232,582.226 719.54,582.868 719.303,583.714 C718.795,585.532 718.068,587.286 717.143,588.927 C716.711,589.694 716.747,590.638 717.235,591.369 L721.828,598.258 C722.07,598.622 722.022,599.11 721.713,599.419 L718.581,602.551 C718.272,602.86 717.784,602.908 717.42,602.666 L710.531,598.073 C709.799,597.586 708.855,597.55 708.089,597.982 C706.447,598.906 704.694,599.633 702.876,600.142 C702.029,600.378 701.387,601.07 701.215,601.933 L699.592,610.05 C699.506,610.479 699.127,610.79 698.689,610.79 L694.26,610.79 C693.823,610.79 693.444,610.479 693.358,610.05 L691.734,601.932 C691.562,601.07 690.92,600.378 690.074,600.141 C688.256,599.633 686.502,598.906 684.861,597.981 C684.095,597.549 683.15,597.585 682.419,598.073 L675.53,602.666 C675.166,602.908 674.678,602.86 674.369,602.551 L671.237,599.419 C670.928,599.11 670.88,598.621 671.122,598.258 L675.715,591.368 C676.203,590.637 676.238,589.693 675.807,588.927 C674.882,587.285 674.155,585.532 673.647,583.714 C673.41,582.867 672.718,582.225 671.855,582.053 L663.738,580.43 C663.309,580.344 662.998,579.965 662.998,579.527 L662.998,575.098 C662.998,574.661 663.309,574.282 663.738,574.196 L664.235,574.096 C665.5,573.843 666.32,572.613 666.067,571.348 C665.814,570.083 664.585,569.264 663.318,569.516 L662.821,569.615 C660.217,570.137 658.327,572.442 658.327,575.098 L658.327,579.528 C658.327,582.183 660.217,584.49 662.822,585.01 L669.576,586.361 C669.987,587.585 670.482,588.78 671.057,589.936 L667.235,595.667 C665.762,597.877 666.056,600.845 667.934,602.722 L671.066,605.854 C672.944,607.732 675.911,608.026 678.121,606.553 L683.852,602.732 C685.008,603.306 686.203,603.802 687.427,604.213 L688.778,610.967 C689.299,613.571 691.605,615.461 694.261,615.461 L698.69,615.461 C701.346,615.461 703.652,613.571 704.173,610.967 L705.524,604.213 C706.748,603.801 707.943,603.306 709.098,602.731 L714.83,606.553 C717.04,608.026 720.007,607.732 721.885,605.854 L725.017,602.722 C726.895,600.844 727.189,597.877 725.715,595.667 L721.894,589.935 C722.469,588.78 722.964,587.585 723.375,586.361 L730.129,585.01 C732.733,584.489 734.624,582.183 734.624,579.527 L734.624,575.098 C734.624,572.442 732.734,570.137 730.129,569.616 z" fill="#454545" class="uQvAuivo_30"></path>
          <path d="M730.129,569.616 L723.375,568.265 C722.964,567.041 722.468,565.846 721.894,564.69 L725.715,558.959 C727.188,556.749 726.895,553.782 725.017,551.904 L721.885,548.772 C720.007,546.894 717.039,546.6 714.83,548.073 L709.098,551.894 C707.943,551.32 706.747,550.825 705.523,550.414 L704.173,543.66 C703.652,541.055 701.346,539.165 698.69,539.165 L694.261,539.165 C691.605,539.165 689.299,541.055 688.778,543.66 L687.427,550.414 C686.203,550.825 685.008,551.32 683.853,551.894 L678.121,548.073 C675.911,546.6 672.944,546.894 671.066,548.772 L667.934,551.904 C666.056,553.782 665.763,556.749 667.236,558.959 L671.057,564.69 C670.267,566.279 669.627,567.942 669.148,569.653 C668.801,570.895 669.526,572.184 670.768,572.532 C672.011,572.879 673.299,572.154 673.647,570.912 C674.156,569.094 674.883,567.34 675.807,565.699 C676.239,564.932 676.203,563.989 675.716,563.257 L671.123,556.368 C670.88,556.004 670.929,555.516 671.238,555.207 L674.369,552.075 C674.679,551.766 675.167,551.718 675.531,551.96 L682.42,556.553 C683.151,557.041 684.095,557.076 684.862,556.644 C686.503,555.72 688.257,554.993 690.074,554.485 C690.921,554.248 691.563,553.556 691.735,552.693 L693.358,544.576 C693.444,544.147 693.824,543.836 694.261,543.836 L698.69,543.836 C699.127,543.836 699.507,544.147 699.592,544.576 L701.216,552.694 C701.388,553.556 702.03,554.248 702.876,554.485 C704.694,554.994 706.448,555.721 708.089,556.645 C708.855,557.077 709.8,557.041 710.531,556.553 L717.42,551.961 C717.784,551.718 718.272,551.766 718.581,552.076 L721.713,555.207 C722.022,555.517 722.07,556.005 721.828,556.369 L717.235,563.258 C716.747,563.99 716.712,564.933 717.144,565.7 C718.068,567.341 718.795,569.095 719.304,570.912 C719.541,571.759 720.232,572.401 721.095,572.573 L729.212,574.196 C729.641,574.282 729.952,574.662 729.952,575.099 L729.952,579.528 C729.952,579.965 729.641,580.344 729.212,580.43 L721.094,582.054 C720.232,582.226 719.54,582.868 719.303,583.714 C718.795,585.532 718.068,587.286 717.143,588.927 C716.711,589.694 716.747,590.638 717.235,591.369 L721.828,598.258 C722.07,598.622 722.022,599.11 721.713,599.419 L718.581,602.551 C718.272,602.86 717.784,602.908 717.42,602.666 L710.531,598.073 C709.799,597.586 708.855,597.55 708.089,597.982 C706.447,598.906 704.694,599.633 702.876,600.142 C702.029,600.378 701.387,601.07 701.215,601.933 L699.592,610.05 C699.506,610.479 699.127,610.79 698.689,610.79 L694.26,610.79 C693.823,610.79 693.444,610.479 693.358,610.05 L691.734,601.932 C691.562,601.07 690.92,600.378 690.074,600.141 C688.256,599.633 686.502,598.906 684.861,597.981 C684.095,597.549 683.15,597.585 682.419,598.073 L675.53,602.666 C675.166,602.908 674.678,602.86 674.369,602.551 L671.237,599.419 C670.928,599.11 670.88,598.621 671.122,598.258 L675.715,591.368 C676.203,590.637 676.238,589.693 675.807,588.927 C674.882,587.285 674.155,585.532 673.647,583.714 C673.41,582.867 672.718,582.225 671.855,582.053 L663.738,580.43 C663.309,580.344 662.998,579.965 662.998,579.527 L662.998,575.098 C662.998,574.661 663.309,574.282 663.738,574.196 L664.235,574.096 C665.5,573.843 666.32,572.613 666.067,571.348 C665.814,570.083 664.585,569.264 663.318,569.516 L662.821,569.615 C660.217,570.137 658.327,572.442 658.327,575.098 L658.327,579.528 C658.327,582.183 660.217,584.49 662.822,585.01 L669.576,586.361 C669.987,587.585 670.482,588.78 671.057,589.936 L667.235,595.667 C665.762,597.877 666.056,600.845 667.934,602.722 L671.066,605.854 C672.944,607.732 675.911,608.026 678.121,606.553 L683.852,602.732 C685.008,603.306 686.203,603.802 687.427,604.213 L688.778,610.967 C689.299,613.571 691.605,615.461 694.261,615.461 L698.69,615.461 C701.346,615.461 703.652,613.571 704.173,610.967 L705.524,604.213 C706.748,603.801 707.943,603.306 709.098,602.731 L714.83,606.553 C717.04,608.026 720.007,607.732 721.885,605.854 L725.017,602.722 C726.895,600.844 727.189,597.877 725.715,595.667 L721.894,589.935 C722.469,588.78 722.964,587.585 723.375,586.361 L730.129,585.01 C732.733,584.489 734.624,582.183 734.624,579.527 L734.624,575.098 C734.624,572.442 732.734,570.137 730.129,569.616 z" fill-opacity="0" stroke="#454545" stroke-width="1" class="uQvAuivo_31"></path>
        </g>
        <g>
          <path d="M696.476,568.905 C701.112,568.905 704.884,572.676 704.884,577.313 C704.884,578.603 705.93,579.648 707.219,579.648 C708.509,579.648 709.555,578.603 709.555,577.313 C709.555,570.101 703.687,564.233 696.475,564.233 C689.263,564.233 683.396,570.101 683.396,577.313 C683.396,584.525 689.263,590.393 696.475,590.393 C699.396,590.393 702.16,589.45 704.466,587.668 C705.487,586.88 705.675,585.413 704.887,584.392 C704.098,583.371 702.631,583.183 701.61,583.971 C700.129,585.116 698.353,585.721 696.475,585.721 C691.839,585.721 688.067,581.949 688.067,577.313 C688.067,572.676 691.839,568.905 696.476,568.905 z" fill="#454545" class="uQvAuivo_32"></path>
          <path d="M696.476,568.905 C701.112,568.905 704.884,572.676 704.884,577.313 C704.884,578.603 705.93,579.648 707.219,579.648 C708.509,579.648 709.555,578.603 709.555,577.313 C709.555,570.101 703.687,564.233 696.475,564.233 C689.263,564.233 683.396,570.101 683.396,577.313 C683.396,584.525 689.263,590.393 696.475,590.393 C699.396,590.393 702.16,589.45 704.466,587.668 C705.487,586.88 705.675,585.413 704.887,584.392 C704.098,583.371 702.631,583.183 701.61,583.971 C700.129,585.116 698.353,585.721 696.475,585.721 C691.839,585.721 688.067,581.949 688.067,577.313 C688.067,572.676 691.839,568.905 696.476,568.905 z" fill-opacity="0" stroke="#454545" stroke-width="1" class="uQvAuivo_33"></path>
        </g>
        <g>
          <path d="M657.765,524.372 C657.765,516.526 651.381,510.142 643.535,510.142 C635.688,510.142 629.305,516.526 629.305,524.372 C629.305,532.218 635.688,538.602 643.535,538.602 C651.381,538.602 657.765,532.218 657.765,524.372 z M633.976,524.372 C633.976,519.102 638.264,514.813 643.535,514.813 C648.805,514.813 653.093,519.102 653.093,524.372 C653.093,529.642 648.805,533.931 643.535,533.931 C638.264,533.931 633.976,529.642 633.976,524.372 z" fill="#454545" class="uQvAuivo_34"></path>
          <path d="M657.765,524.372 C657.765,516.526 651.381,510.142 643.535,510.142 C635.688,510.142 629.305,516.526 629.305,524.372 C629.305,532.218 635.688,538.602 643.535,538.602 C651.381,538.602 657.765,532.218 657.765,524.372 z M633.976,524.372 C633.976,519.102 638.264,514.813 643.535,514.813 C648.805,514.813 653.093,519.102 653.093,524.372 C653.093,529.642 648.805,533.931 643.535,533.931 C638.264,533.931 633.976,529.642 633.976,524.372 z" fill-opacity="0" stroke="#454545" stroke-width="1" class="uQvAuivo_35"></path>
        </g>
      </g>
      <path d="M565.458,486.534 L599.745,506.478" fill-opacity="0" stroke="#454545" stroke-width="5" stroke-linecap="round" class="uQvAuivo_36"></path>
      <path d="M703.878,513.29 L755.867,486.534" fill-opacity="0" stroke="#454545" stroke-width="5" stroke-linecap="round" class="uQvAuivo_37"></path>
      <path d="M660.662,651.432 L661.008,590.952" fill-opacity="0" stroke="#454545" stroke-width="5" stroke-linecap="round" class="uQvAuivo_38"></path>
    </g>
  </g>
<style data-made-with="vivus-instant">.uQvAuivo_0{stroke-dasharray:591 593;stroke-dashoffset:592;animation:uQvAuivo_draw 1000ms ease-out 0ms forwards;}.uQvAuivo_1{stroke-dasharray:591 593;stroke-dashoffset:592;animation:uQvAuivo_draw 1000ms ease-out 13ms forwards;}.uQvAuivo_2{stroke-dasharray:85 87;stroke-dashoffset:86;animation:uQvAuivo_draw 1000ms ease-out 26ms forwards;}.uQvAuivo_3{stroke-dasharray:88 90;stroke-dashoffset:89;animation:uQvAuivo_draw 1000ms ease-out 39ms forwards;}.uQvAuivo_4{stroke-dasharray:46 48;stroke-dashoffset:47;animation:uQvAuivo_draw 1000ms ease-out 52ms forwards;}.uQvAuivo_5{stroke-dasharray:407 409;stroke-dashoffset:408;animation:uQvAuivo_draw 1000ms ease-out 65ms forwards;}.uQvAuivo_6{stroke-dasharray:416 418;stroke-dashoffset:417;animation:uQvAuivo_draw 1000ms ease-out 78ms forwards;}.uQvAuivo_7{stroke-dasharray:660 662;stroke-dashoffset:661;animation:uQvAuivo_draw 1000ms ease-out 92ms forwards;}.uQvAuivo_8{stroke-dasharray:790 792;stroke-dashoffset:791;animation:uQvAuivo_draw 1000ms ease-out 105ms forwards;}.uQvAuivo_9{stroke-dasharray:790 792;stroke-dashoffset:791;animation:uQvAuivo_draw 1000ms ease-out 118ms forwards;}.uQvAuivo_10{stroke-dasharray:150 152;stroke-dashoffset:151;animation:uQvAuivo_draw 1000ms ease-out 131ms forwards;}.uQvAuivo_11{stroke-dasharray:150 152;stroke-dashoffset:151;animation:uQvAuivo_draw 1000ms ease-out 144ms forwards;}.uQvAuivo_12{stroke-dasharray:136 138;stroke-dashoffset:137;animation:uQvAuivo_draw 1000ms ease-out 157ms forwards;}.uQvAuivo_13{stroke-dasharray:136 138;stroke-dashoffset:137;animation:uQvAuivo_draw 1000ms ease-out 171ms forwards;}.uQvAuivo_14{stroke-dasharray:574 576;stroke-dashoffset:575;animation:uQvAuivo_draw 1000ms ease-out 184ms forwards;}.uQvAuivo_15{stroke-dasharray:574 576;stroke-dashoffset:575;animation:uQvAuivo_draw 1000ms ease-out 197ms forwards;}.uQvAuivo_16{stroke-dasharray:131 133;stroke-dashoffset:132;animation:uQvAuivo_draw 1000ms ease-out 210ms forwards;}.uQvAuivo_17{stroke-dasharray:131 133;stroke-dashoffset:132;animation:uQvAuivo_draw 1000ms ease-out 223ms forwards;}.uQvAuivo_18{stroke-dasharray:150 152;stroke-dashoffset:151;animation:uQvAuivo_draw 1000ms ease-out 236ms forwards;}.uQvAuivo_19{stroke-dasharray:150 152;stroke-dashoffset:151;animation:uQvAuivo_draw 1000ms ease-out 249ms forwards;}.uQvAuivo_20{stroke-dasharray:40 42;stroke-dashoffset:41;animation:uQvAuivo_draw 1000ms ease-out 263ms forwards;}.uQvAuivo_21{stroke-dasharray:59 61;stroke-dashoffset:60;animation:uQvAuivo_draw 1000ms ease-out 276ms forwards;}.uQvAuivo_22{stroke-dasharray:61 63;stroke-dashoffset:62;animation:uQvAuivo_draw 1000ms ease-out 289ms forwards;}.uQvAuivo_23{stroke-dasharray:660 662;stroke-dashoffset:661;animation:uQvAuivo_draw 1000ms ease-out 302ms forwards;}.uQvAuivo_24{stroke-dasharray:790 792;stroke-dashoffset:791;animation:uQvAuivo_draw 1000ms ease-out 315ms forwards;}.uQvAuivo_25{stroke-dasharray:790 792;stroke-dashoffset:791;animation:uQvAuivo_draw 1000ms ease-out 328ms forwards;}.uQvAuivo_26{stroke-dasharray:150 152;stroke-dashoffset:151;animation:uQvAuivo_draw 1000ms ease-out 342ms forwards;}.uQvAuivo_27{stroke-dasharray:150 152;stroke-dashoffset:151;animation:uQvAuivo_draw 1000ms ease-out 355ms forwards;}.uQvAuivo_28{stroke-dasharray:136 138;stroke-dashoffset:137;animation:uQvAuivo_draw 1000ms ease-out 368ms forwards;}.uQvAuivo_29{stroke-dasharray:136 138;stroke-dashoffset:137;animation:uQvAuivo_draw 1000ms ease-out 381ms forwards;}.uQvAuivo_30{stroke-dasharray:574 576;stroke-dashoffset:575;animation:uQvAuivo_draw 1000ms ease-out 394ms forwards;}.uQvAuivo_31{stroke-dasharray:574 576;stroke-dashoffset:575;animation:uQvAuivo_draw 1000ms ease-out 407ms forwards;}.uQvAuivo_32{stroke-dasharray:131 133;stroke-dashoffset:132;animation:uQvAuivo_draw 1000ms ease-out 421ms forwards;}.uQvAuivo_33{stroke-dasharray:131 133;stroke-dashoffset:132;animation:uQvAuivo_draw 1000ms ease-out 434ms forwards;}.uQvAuivo_34{stroke-dasharray:150 152;stroke-dashoffset:151;animation:uQvAuivo_draw 1000ms ease-out 447ms forwards;}.uQvAuivo_35{stroke-dasharray:150 152;stroke-dashoffset:151;animation:uQvAuivo_draw 1000ms ease-out 460ms forwards;}.uQvAuivo_36{stroke-dasharray:40 42;stroke-dashoffset:41;animation:uQvAuivo_draw 1000ms ease-out 473ms forwards;}.uQvAuivo_37{stroke-dasharray:59 61;stroke-dashoffset:60;animation:uQvAuivo_draw 1000ms ease-out 486ms forwards;}.uQvAuivo_38{stroke-dasharray:61 63;stroke-dashoffset:62;animation:uQvAuivo_draw 1000ms ease-out 499ms forwards;}@keyframes uQvAuivo_draw{100%{stroke-dashoffset:0;}}@keyframes uQvAuivo_fade{0%{stroke-opacity:1;}92.98245614035088%{stroke-opacity:1;}100%{stroke-opacity:0;}}</style></svg>
